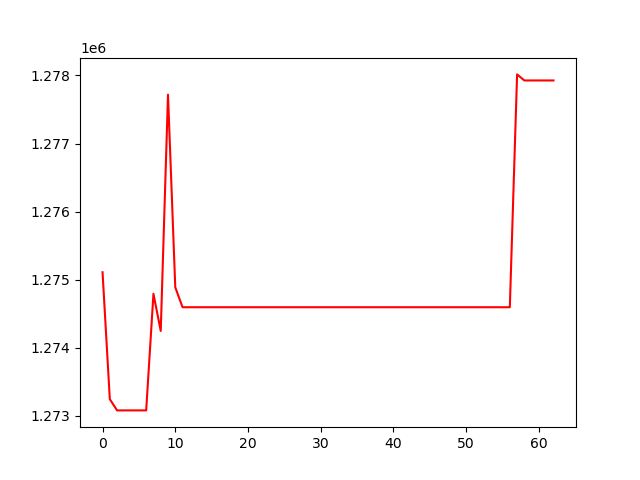

Data behind this chart, as committed beside it:
, 0
0, 1275108
1, 1273242
2, 1273077
3, 1273077
4, 1273077
5, 1273077
6, 1273077
7, 1274791
8, 1274245
9, 1277719
10, 1274887
11, 1274593
12, 1274593
13, 1274593
14, 1274593
15, 1274593
16, 1274593
17, 1274593
18, 1274593
19, 1274593
20, 1274593
21, 1274593
22, 1274593
23, 1274593
24, 1274593
25, 1274593
26, 1274593
27, 1274593
28, 1274593
29, 1274593
30, 1274593
31, 1274593
32, 1274593
33, 1274593
34, 1274593
35, 1274593
36, 1274593
37, 1274593
38, 1274593
39, 1274593
40, 1274593
41, 1274593
42, 1274593
43, 1274593
44, 1274593
45, 1274593
46, 1274593
47, 1274593
48, 1274593
49, 1274593
50, 1274593
51, 1274593
52, 1274593
53, 1274593
54, 1274593
55, 1274593
56, 1274593
57, 1278016
58, 1277927
59, 1277927
... 3 more rows
